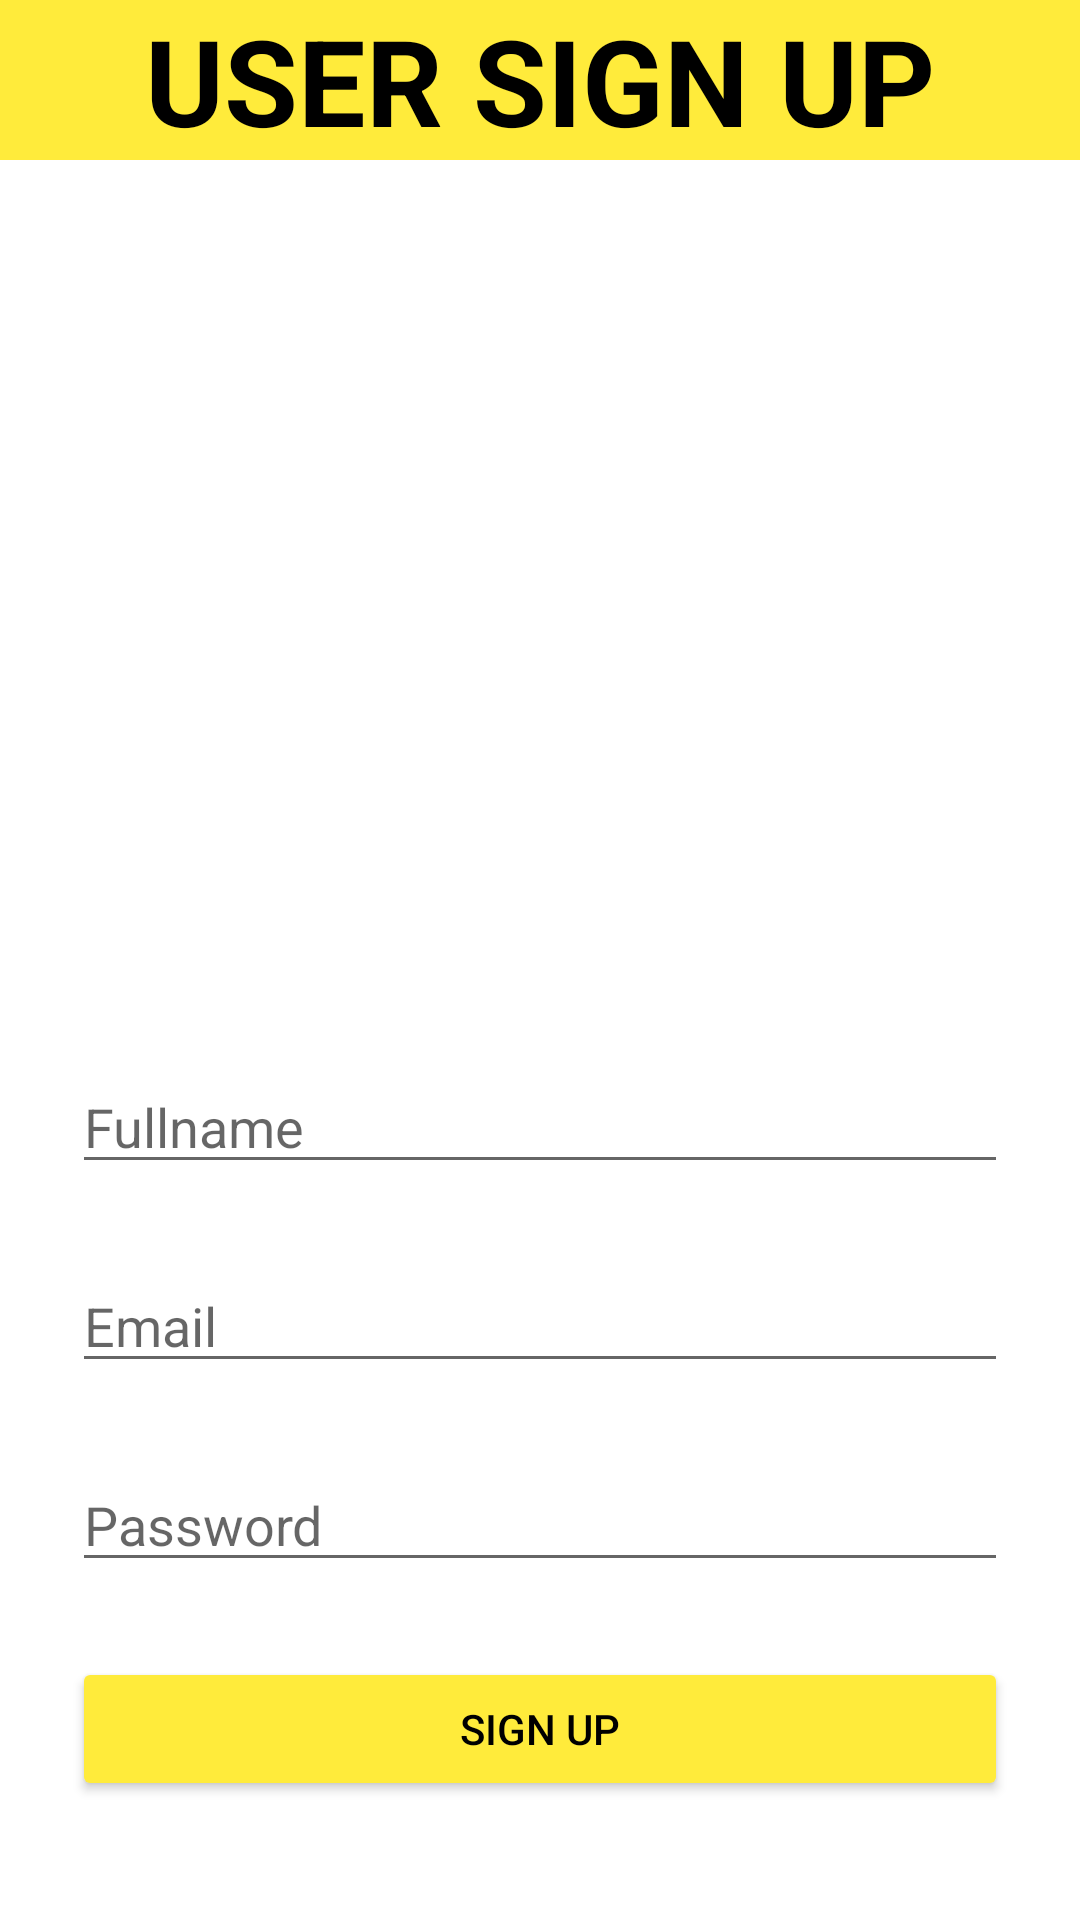

This screen was rendered from an Android layout file. Write that file and the resources it references.
<!-- AndroidManifest.xml: application theme Theme.FloodDonationManagement_Najihatul -->
<!-- res/layout/activity_sign_up_fvactivity.xml -->
<?xml version="1.0" encoding="utf-8"?>
<LinearLayout xmlns:android="http://schemas.android.com/apk/res/android"
    xmlns:app="http://schemas.android.com/apk/res-auto"
    xmlns:tools="http://schemas.android.com/tools"
    android:layout_width="match_parent"
    android:layout_height="match_parent"
    android:orientation="vertical"
    tools:context=".SignUpFVActivity">


    <TextView
        android:layout_width="match_parent"
        android:layout_height="wrap_content"
        android:textSize="40sp"
        android:gravity="center"
        android:background="#FFEB3B"
        android:textColor="@color/black"
        android:textStyle="bold"
        android:text="USER SIGN UP" />

    <EditText
        android:id="@+id/fullnameuser"
        android:layout_width="match_parent"
        android:layout_height="wrap_content"
        android:ems="10"
        android:layout_marginStart="24dp"
        android:layout_marginEnd="24dp"
        android:inputType="textPersonName"
        android:layout_marginTop="300dp"
        android:hint="Fullname"/>

    <EditText
        android:id="@+id/emailuser"
        android:layout_width="match_parent"
        android:layout_height="wrap_content"
        android:ems="10"
        android:layout_marginStart="24dp"
        android:layout_marginEnd="24dp"
        android:layout_marginTop="25dp"
        android:inputType="textEmailAddress"
        android:hint="Email"/>

    <EditText
        android:id="@+id/passworduser"
        android:layout_width="match_parent"
        android:layout_height="wrap_content"
        android:ems="10"
        android:layout_marginStart="24dp"
        android:layout_marginEnd="24dp"
        android:layout_marginTop="25dp"
        android:inputType="textPassword"
        android:hint="Password"/>

    <Button
        android:id="@+id/signupuser"
        android:layout_width="match_parent"
        android:layout_height="wrap_content"
        android:layout_marginStart="24dp"
        android:layout_marginEnd="24dp"
        android:backgroundTint="#FFEB3B"
        android:textColor="@color/black"
        android:layout_marginTop="25dp"
        android:text="Sign Up" />

</LinearLayout>
<!-- resources referenced by this layout -->
<resources>
  <color name="black">#FF000000</color>
  <style name="Theme.FloodDonationManagement_Najihatul" parent="Theme.MaterialComponents.DayNight.NoActionBar">
          
          <item name="colorPrimary">@color/purple_500</item>
          <item name="colorPrimaryVariant">@color/purple_700</item>
          <item name="colorOnPrimary">@color/white</item>
          
          <item name="colorSecondary">@color/teal_200</item>
          <item name="colorSecondaryVariant">@color/teal_700</item>
          <item name="colorOnSecondary">@color/black</item>
          
          <item name="android:statusBarColor">?attr/colorPrimaryVariant</item>
          
      </style>
  <color name="purple_500">#FF6200EE</color>
  <color name="purple_700">#FF3700B3</color>
  <color name="white">#FFFFFFFF</color>
  <color name="teal_200">#FF03DAC5</color>
  <color name="teal_700">#FF018786</color>
</resources>
